Photos from the image-classification dataset "data" in the GitHub repository lambertgeo/PHI. Its 4 classes are: negatif, negative, positif, positive.

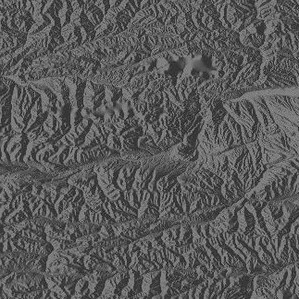
Label: negatif

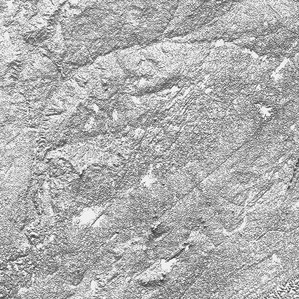
Label: positive

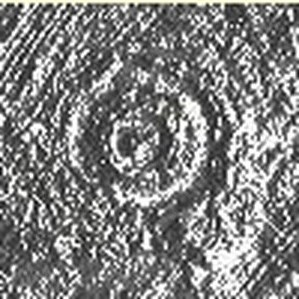
Label: positif

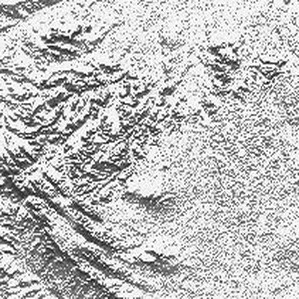
Label: negative

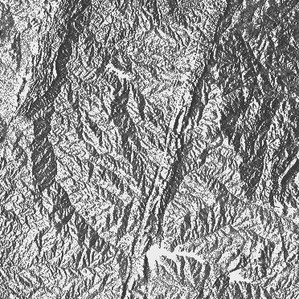
Label: positive

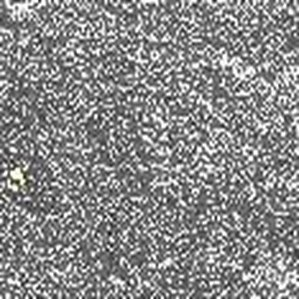
Label: negatif
